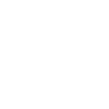
t = 0.00 s
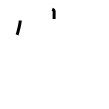
t = 2.00 s
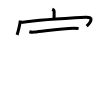
t = 4.00 s
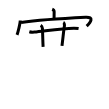
t = 6.00 s
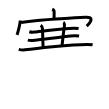
t = 8.00 s
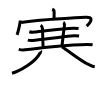
t = 10.00 s

The animated SVG that drew these frames (rendered in a browser with its animation timeline set to each time). Animation: 20 SMIL elements (animate=20); frames cover the first 10.00 s.

<svg width="109px" height="109px" viewBox="0 0 px 109px" xmlns="http://www.w3.org/2000/svg" xmlns:xlink="http://www.w3.org/1999/xlink" xml:space="preserve" version="1.1"  baseProfile="full">
<path d="M52.19,9.25c0.82,0.32,1.98,1.65,1.96,2.58c-0.06,2.93-0.06,4.54-0.06,7.2" style="fill:none;stroke:black;stroke-width:3;opacity:0">
  <animate attributeType="CSS" attributeName="opacity" from="0" to="1" begin="0s" dur="1s" repeatCount="Indefinite" fill="freeze" />
</path>
<path d="M20.23,20.48c0,3.06-2.42,12.34-3.2,14.39" style="fill:none;stroke:black;stroke-width:3;opacity:0">
  <animate attributeType="CSS" attributeName="opacity" from="0" to="1" begin="1s" dur="1s" repeatCount="Indefinite" fill="freeze" />
</path>
<path d="M21.05,22.4c16.45-2.4,56.85-4.82,64.58-5.2c8.87-0.44,5.12,5.06,1.05,8.9" style="fill:none;stroke:black;stroke-width:3;opacity:0">
  <animate attributeType="CSS" attributeName="opacity" from="0" to="1" begin="2s" dur="1s" repeatCount="Indefinite" fill="freeze" />
</path>
<path d="M29.32,31.73c1.33,0.37,3.78,0.49,5.1,0.37c9.03-0.79,26.85-3.9,39.51-3.9c2.22,0,3.55,0.18,4.66,0.36" style="fill:none;stroke:black;stroke-width:3;opacity:0">
  <animate attributeType="CSS" attributeName="opacity" from="0" to="1" begin="3s" dur="1s" repeatCount="Indefinite" fill="freeze" />
</path>
<path d="M40.69,25.26c0.53,0.33,1.65,2.47,1.76,3.13c0.11,0.66,0.32,12.6,0.67,18.49" style="fill:none;stroke:black;stroke-width:3;opacity:0">
  <animate attributeType="CSS" attributeName="opacity" from="0" to="1" begin="4s" dur="1s" repeatCount="Indefinite" fill="freeze" />
</path>
<path d="M63.35,22.36c0.8,0.37,1.23,2.72,1.1,3.46c-0.79,4.47-1.4,11.71-2.46,20.04" style="fill:none;stroke:black;stroke-width:3;opacity:0">
  <animate attributeType="CSS" attributeName="opacity" from="0" to="1" begin="5s" dur="1s" repeatCount="Indefinite" fill="freeze" />
</path>
<path d="M27.82,40.14c1.33,0.37,3.77,0.46,5.08,0.37c7.6-0.51,31.35-4.26,41.54-4.77c2.21-0.11,3.54,0.18,4.64,0.36" style="fill:none;stroke:black;stroke-width:3;opacity:0">
  <animate attributeType="CSS" attributeName="opacity" from="0" to="1" begin="6s" dur="1s" repeatCount="Indefinite" fill="freeze" />
</path>
<path d="M18.75,49.4c1.66,0.46,4.71,0.68,6.35,0.46c6.7-0.9,46-5.48,61.74-5.48c2.76,0,4.42,0.22,5.79,0.45" style="fill:none;stroke:black;stroke-width:3;opacity:0">
  <animate attributeType="CSS" attributeName="opacity" from="0" to="1" begin="7s" dur="1s" repeatCount="Indefinite" fill="freeze" />
</path>
<path d="M40.66,50.99c0.51,0.67-0.23,1.34-0.71,2.24C35.13,62.35,20.08,70.93,12,73.25" style="fill:none;stroke:black;stroke-width:3;opacity:0">
  <animate attributeType="CSS" attributeName="opacity" from="0" to="1" begin="8s" dur="1s" repeatCount="Indefinite" fill="freeze" />
</path>
<path d="M61.96,46.77c9.57,6.59,19.51,14.55,26.5,17.72c2.7,1.22,3.67,1.88,6.29,2.28" style="fill:none;stroke:black;stroke-width:3;opacity:0">
  <animate attributeType="CSS" attributeName="opacity" from="0" to="1" begin="9s" dur="1s" repeatCount="Indefinite" fill="freeze" />
</path>
<path d="M35.87,59.15c0.31,0.19,0.65,1.25,0.65,1.58c0,3.37,0.03,17.85-0.15,23.16" style="fill:none;stroke:black;stroke-width:3;opacity:0">
  <animate attributeType="CSS" attributeName="opacity" from="0" to="1" begin="10s" dur="1s" repeatCount="Indefinite" fill="freeze" />
</path>
<path d="M37.42,60.58c7.64-0.66,24.46-3.46,27.74-3.82c1.14-0.13,3.08-0.27,3.66-0.18" style="fill:none;stroke:black;stroke-width:3;opacity:0">
  <animate attributeType="CSS" attributeName="opacity" from="0" to="1" begin="11s" dur="1s" repeatCount="Indefinite" fill="freeze" />
</path>
<path d="M53.63,60.37c0.31,0.19,0.56,0.46,0.56,0.79c0,3.37,0.03,14.76-0.15,20.06" style="fill:none;stroke:black;stroke-width:3;opacity:0">
  <animate attributeType="CSS" attributeName="opacity" from="0" to="1" begin="12s" dur="1s" repeatCount="Indefinite" fill="freeze" />
</path>
<path d="M37.08,68.07c7.64-0.66,28.1-2.95,31.38-3.31c1.14-0.13,3.08-0.27,3.66-0.18" style="fill:none;stroke:black;stroke-width:3;opacity:0">
  <animate attributeType="CSS" attributeName="opacity" from="0" to="1" begin="13s" dur="1s" repeatCount="Indefinite" fill="freeze" />
</path>
<path d="M37.25,75.18c7.64-0.66,30.1-2.95,33.38-3.31c1.14-0.13,3.08-0.27,3.66-0.18" style="fill:none;stroke:black;stroke-width:3;opacity:0">
  <animate attributeType="CSS" attributeName="opacity" from="0" to="1" begin="14s" dur="1s" repeatCount="Indefinite" fill="freeze" />
</path>
<path d="M36.37,83.59c10.51-1.26,36.78-4.4,42.6-4.86c3.79-0.3,4.43,2.38,3.97,4.46c-1.25,5.73-1.7,9.05-3.32,13.29C77.26,102.64,74,99,72.4,96.46" style="fill:none;stroke:black;stroke-width:3;opacity:0">
  <animate attributeType="CSS" attributeName="opacity" from="0" to="1" begin="15s" dur="1s" repeatCount="Indefinite" fill="freeze" />
</path>
<path d="M28.48,89.07c-0.48,3.43-3.4,8.23-5.04,10.56" style="fill:none;stroke:black;stroke-width:3;opacity:0">
  <animate attributeType="CSS" attributeName="opacity" from="0" to="1" begin="16s" dur="1s" repeatCount="Indefinite" fill="freeze" />
</path>
<path d="M37.57,90.02c1.37,1.71,2.68,6.42,3.02,9.09" style="fill:none;stroke:black;stroke-width:3;opacity:0">
  <animate attributeType="CSS" attributeName="opacity" from="0" to="1" begin="17s" dur="1s" repeatCount="Indefinite" fill="freeze" />
</path>
<path d="M50.18,89.39c1.31,1.42,3.37,5.83,3.7,8.04" style="fill:none;stroke:black;stroke-width:3;opacity:0">
  <animate attributeType="CSS" attributeName="opacity" from="0" to="1" begin="18s" dur="1s" repeatCount="Indefinite" fill="freeze" />
</path>
<path d="M60.6,85.9c1.96,1.3,5.05,5.36,5.54,7.39" style="fill:none;stroke:black;stroke-width:3;opacity:0">
  <animate attributeType="CSS" attributeName="opacity" from="0" to="1" begin="19s" dur="1s" repeatCount="Indefinite" fill="freeze" />
</path>
</svg>
